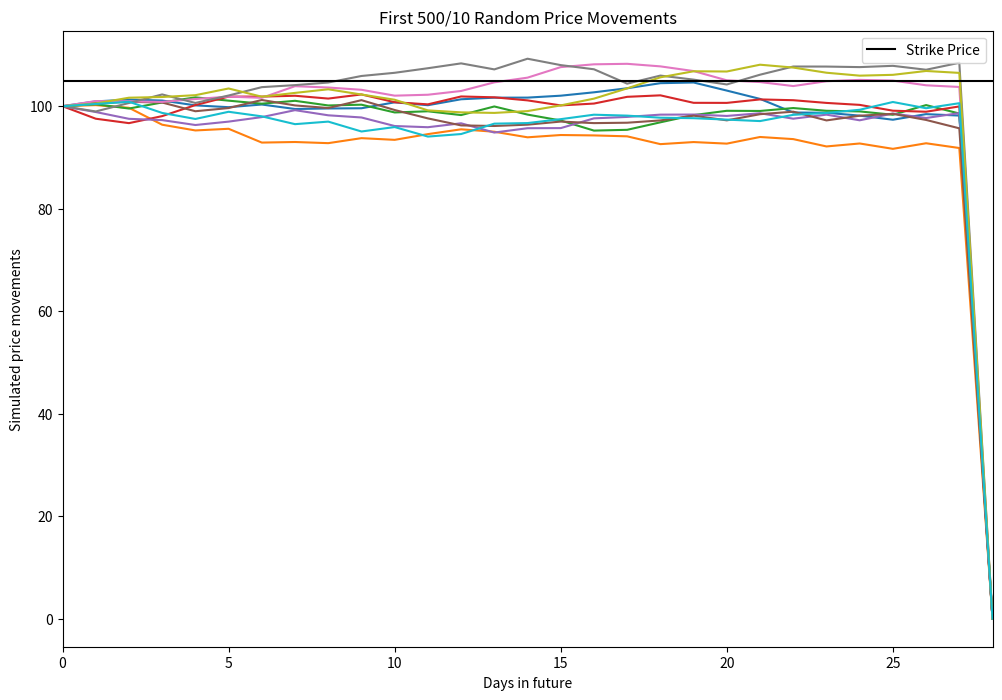

The script that saved this image:
import numpy as np
import matplotlib.pyplot as plt
from datetime import datetime, timedelta, time

class MonteCarloSimulation:
    """ 
    Class implementing calculation for European option price using Monte Carlo Simulation.
    We simulate underlying asset price on expiry date using random stochastic process - Brownian motion.
    For the simulation generated prices at maturity, we calculate and sum up their payoffs, average them and discount the final value.
    That value represents option price
    """

    def __init__(self, underlying_spot_price, strike_price, T: float, risk_free_rate, sigma, number_of_simulations):
        """
        Initializes variables used in Black-Scholes formula .

        underlying_spot_price: current stock or other underlying spot price
        strike_price: strike price for option cotract
        days_to_maturity: option contract maturity/exercise date
        risk_free_rate: returns on risk-free assets (assumed to be constant until expiry date)
        sigma: volatility of the underlying asset (standard deviation of asset's log returns)
        number_of_simulations: number of potential random underlying price movements 
        """

        # Parameters for Brownian process
        self.S_0 = float(underlying_spot_price)
        self.K = float(strike_price)
        self.T = self.__tenor(T)
        self.r = risk_free_rate
        self.sigma = sigma 

        # Parameters for simulation
        self.N = number_of_simulations
        self.num_of_steps = self.__days_till_expiry(T)
        self.dt = self.T / self.num_of_steps

        self.simulation_results_S = None


    def __tenor(self, T: datetime) -> float:
        contract_end_formatted = datetime.combine(T, time(16, 0, 0))
        expiry = (contract_end_formatted - datetime.now()) / timedelta(days=365)
        return float(expiry)
    
    def __days_till_expiry(self, T: datetime) -> int:
        contract_end_formatted = datetime.combine(T, time(16, 0, 0))
        return max((contract_end_formatted - datetime.now()).days, 1)


    def simulate_prices(self) -> None:

        """
        Simulating price movement of underlying prices using Brownian random process.
        Saving random results.
        """
        
        np.random.seed(20)
        self.simulation_results = None
        
        # Initializing price movements for simulation: rows as time index and columns as different random price movements.
        S = np.zeros((self.num_of_steps + 1, self.N))        
        # Starting value for all price movements is the current spot price
        S[0] = self.S_0

        for t in range(1, self.num_of_steps):
            # Random values to simulate Brownian motion (Gaussian distibution)
            Z = np.random.standard_normal(self.N)
            # Updating prices for next point in time 
            S[t] = S[t - 1] * np.exp((self.r - 0.5 * self.sigma ** 2) * self.dt + (self.sigma * np.sqrt(self.dt) * Z))

        self.simulation_results_S = S

    def _calculate_call_option_price(self) -> float: 
        """
        Call option price calculation. Calculating payoffs for simulated prices at expiry date, summing up, averiging them and discounting.   
        Call option payoff (it's exercised only if the price at expiry date is higher than a strike price): max(S_t - K, 0)
        """
        if self.simulation_results_S is None:
            return -1
        return np.exp(-self.r * self.T) * 1 / self.N * np.sum(np.maximum(self.simulation_results_S[-1] - self.K, 0))
    

    def _calculate_put_option_price(self) -> float: 
        """
        Put option price calculation. Calculating payoffs for simulated prices at expiry date, summing up, averiging them and discounting.   
        Put option payoff (it's exercised only if the price at expiry date is lower than a strike price): max(K - S_t, 0)
        """
        if self.simulation_results_S is None:
            return -1
        return np.exp(-self.r * self.T) * 1 / self.N * np.sum(np.maximum(self.K - self.simulation_results_S[-1], 0))
       

    def plot_simulation_results(self, num_of_movements) -> None:
        """Plots specified number of simulated price movements."""
        fig = plt.figure(figsize=(12,8))
        plt.plot(self.simulation_results_S[:,0:num_of_movements])
        plt.axhline(self.K, c='k', xmin=0, xmax=self.num_of_steps, label='Strike Price')
        plt.xlim([0, self.num_of_steps])
        plt.ylabel('Simulated price movements')
        plt.xlabel('Days in future')
        plt.title(f'First {num_of_movements}/{self.N} Random Price Movements')
        plt.legend(loc='best')
        plt.show()
        return fig

if __name__ == "__main__":

    MCS = MonteCarloSimulation(100, 105, datetime(2027, 1, 1), .02, .20, 10)

    MCS.simulate_prices()
    print('Call Option Simulation Results')
    print('=' * 30)

    print(MCS._calculate_call_option_price())

    print('=' * 30)
    print()

    print('Put Option Simulation Results')
    print('=' * 30)

    print(MCS._calculate_put_option_price())

    print('=' * 30)

    # plot the simulation results
    MCS.plot_simulation_results(500)

    
    
